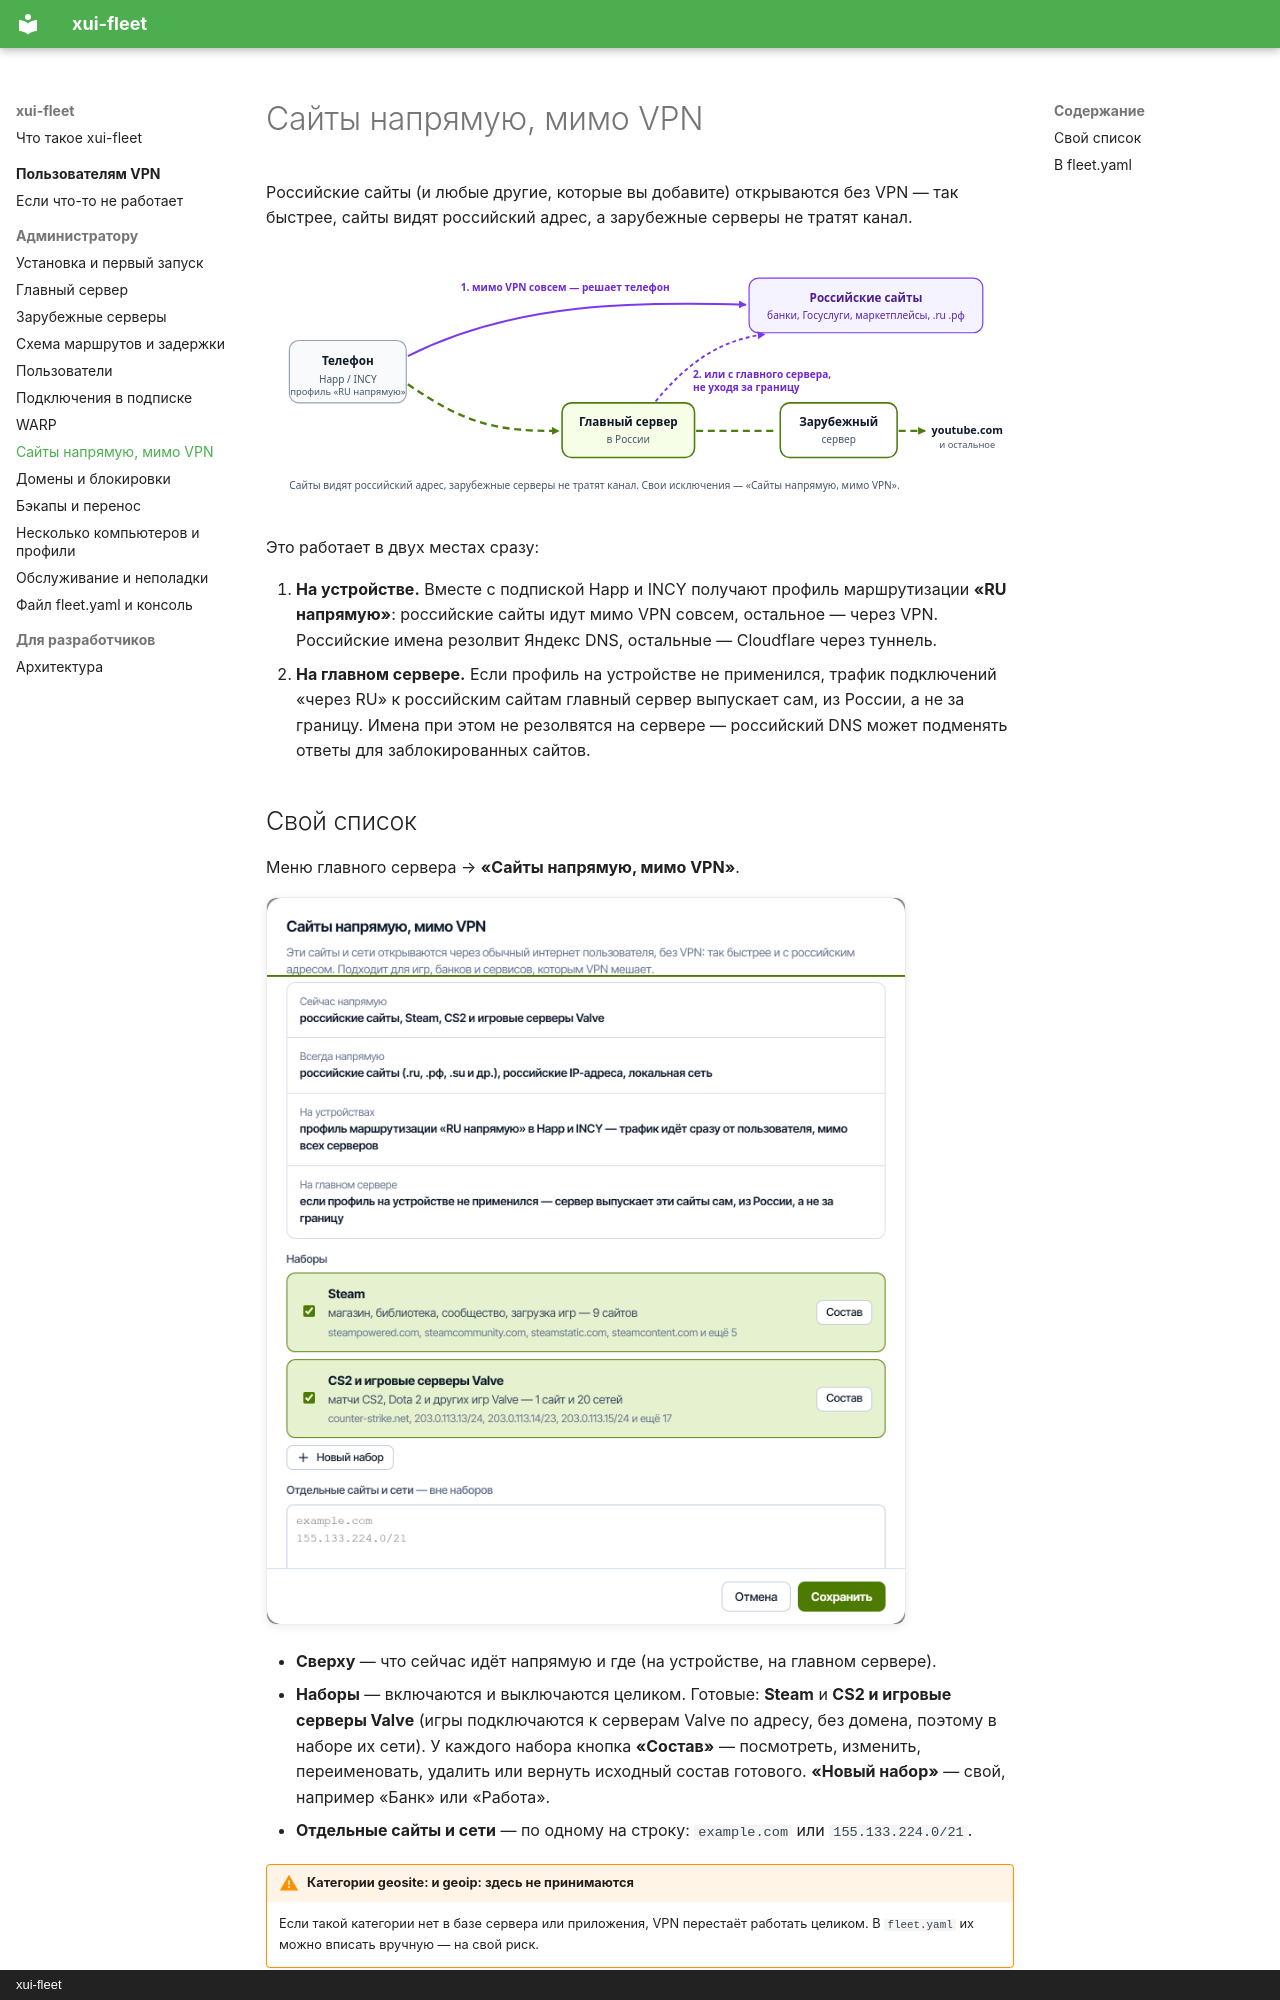

repository: airflech/xui-fleet · page: admin/direct/index.html · generator: mkdocs · copyright: xui-fleet

# Сайты напрямую, мимо VPN

Российские сайты (и любые другие, которые вы добавите) открываются без VPN — так быстрее, сайты видят российский адрес,
а зарубежные серверы не тратят канал.

![Российские сайты мимо VPN](../assets/diagrams/ru-direct.svg)

Это работает в двух местах сразу:

1. **На устройстве.** Вместе с подпиской Happ и INCY получают профиль маршрутизации **«RU напрямую»**: российские сайты
   идут мимо VPN совсем, остальное — через VPN. Российские имена резолвит Яндекс DNS, остальные — Cloudflare
   через туннель.
2. **На главном сервере.** Если профиль на устройстве не применился, трафик подключений «через RU» к российским сайтам
   главный сервер выпускает сам, из России, а не за границу. Имена при этом не резолвятся на сервере —
   российский DNS может подменять ответы для заблокированных сайтов.
